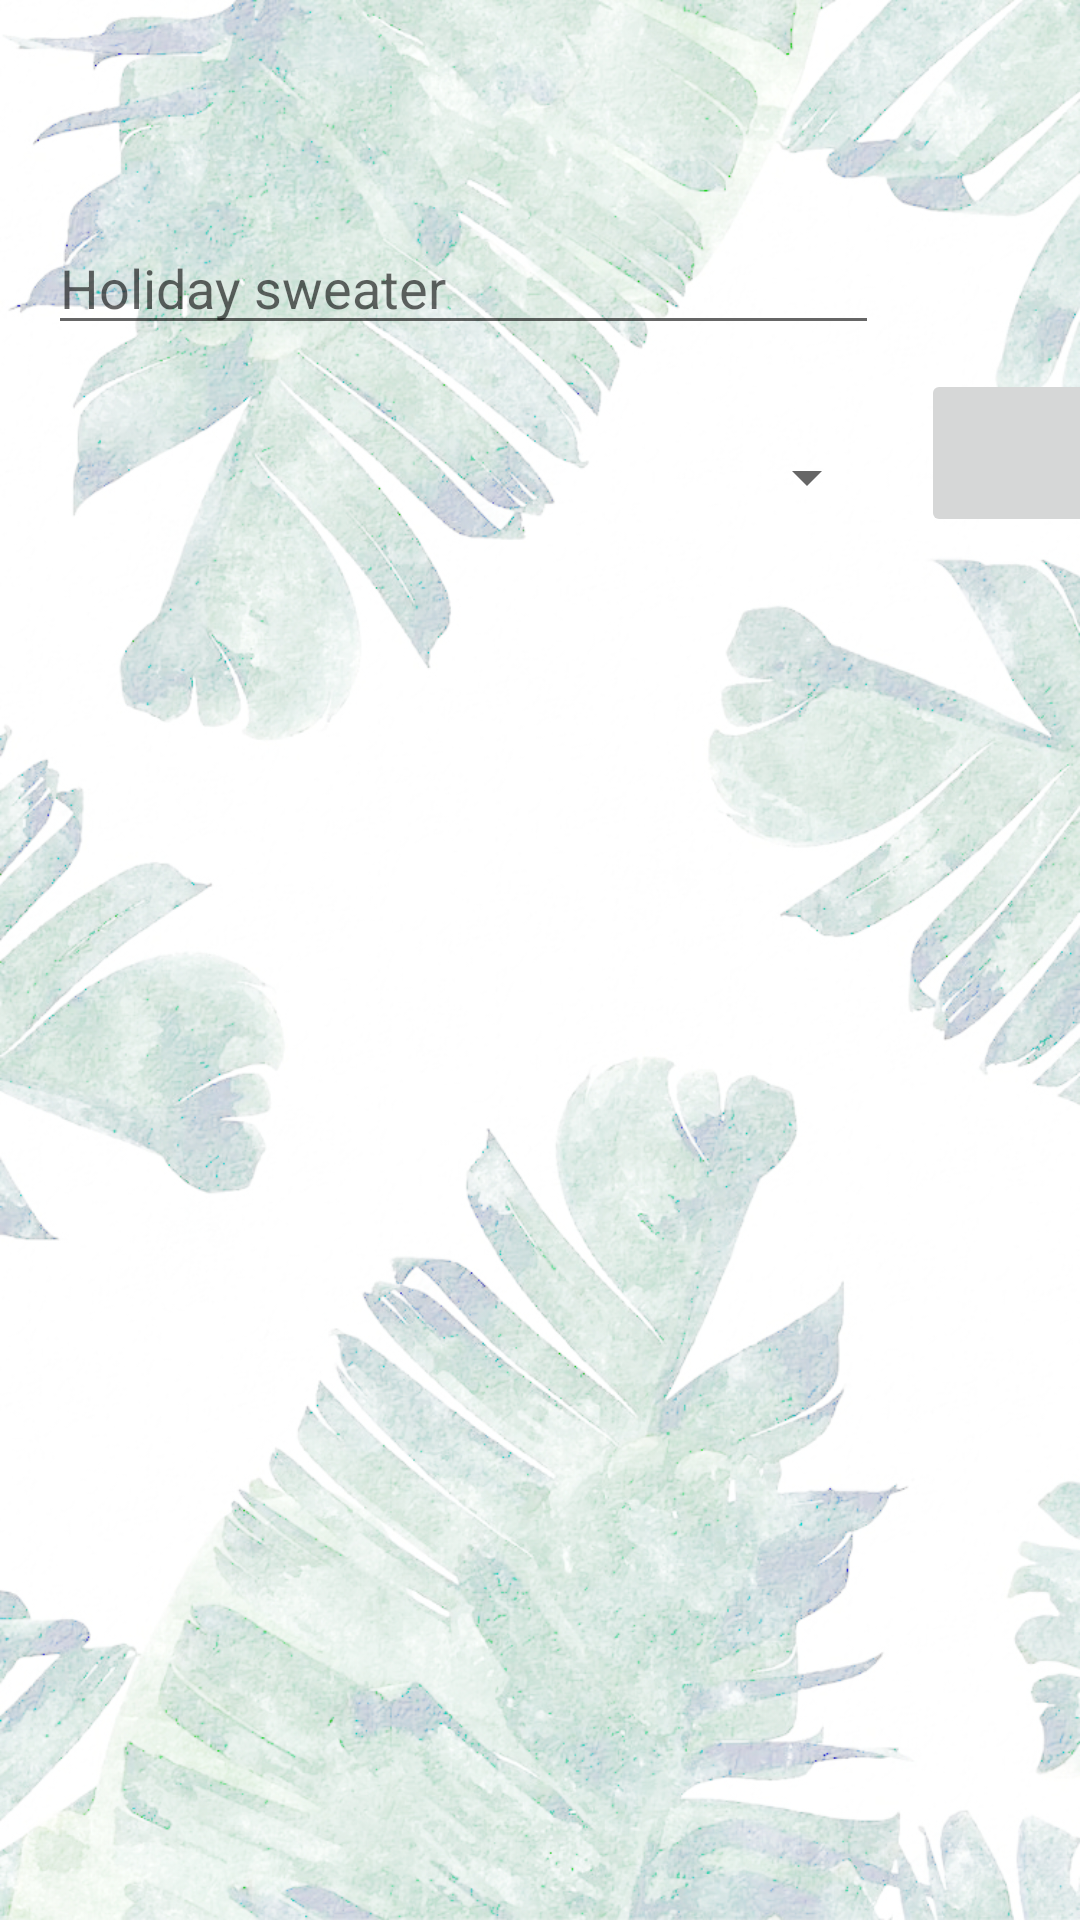

Reconstruct the res/layout file that produces this screen, plus the resources it refers to.
<!-- AndroidManifest.xml: application theme Theme.AppCompat.Light.NoActionBar -->
<!-- res/layout/search.xml -->
<?xml version="1.0" encoding="utf-8"?>
<android.support.constraint.ConstraintLayout xmlns:android="http://schemas.android.com/apk/res/android"
    xmlns:app="http://schemas.android.com/apk/res-auto"
    xmlns:tools="http://schemas.android.com/tools"
    android:id="@+id/linearLayout7"
    android:layout_width="match_parent"
    android:layout_height="match_parent"
    android:background="@drawable/palm2">

    <EditText
        android:id="@+id/searchInput"
        android:layout_width="277dp"
        android:layout_height="40dp"
        android:layout_marginStart="16dp"
        android:layout_marginTop="75dp"
        android:ems="10"
        android:hint="Holiday sweater"
        android:inputType="textPersonName"
        app:layout_constraintStart_toStartOf="parent"
        app:layout_constraintTop_toTopOf="parent" />

    <ImageButton
        android:id="@+id/searchBtn"
        android:layout_width="61dp"
        android:layout_height="56dp"
        android:layout_marginStart="14dp"
        android:layout_marginTop="123dp"
        android:scaleType="fitCenter"
        android:src="@drawable/ic_search"
        app:layout_constraintStart_toEndOf="@+id/categorySpinner"
        app:layout_constraintTop_toTopOf="parent" />

    <Spinner
        android:id="@+id/categorySpinner"
        android:layout_width="277dp"
        android:layout_height="40dp"
        android:layout_marginStart="16dp"
        android:layout_marginTop="24dp"
        app:layout_constraintStart_toStartOf="parent"
        app:layout_constraintTop_toBottomOf="@+id/searchInput" />

    <ScrollView
        android:layout_width="353dp"
        android:layout_height="313dp"
        android:layout_marginBottom="65dp"
        android:layout_marginTop="10dp"
        app:layout_constraintBottom_toBottomOf="parent"
        app:layout_constraintEnd_toEndOf="parent"
        app:layout_constraintHorizontal_bias="0.5"
        app:layout_constraintStart_toStartOf="parent"
        app:layout_constraintTop_toBottomOf="@+id/searchBtn">

        <LinearLayout
            android:id="@+id/searchLinLayout"
            android:layout_width="match_parent"
            android:layout_height="wrap_content"
            android:orientation="vertical" />
    </ScrollView>

</android.support.constraint.ConstraintLayout>
<!-- resources referenced by this layout -->
<resources>
  <!-- drawable palm2: jpg bitmap (drawable, 738604 bytes) -->
</resources>
